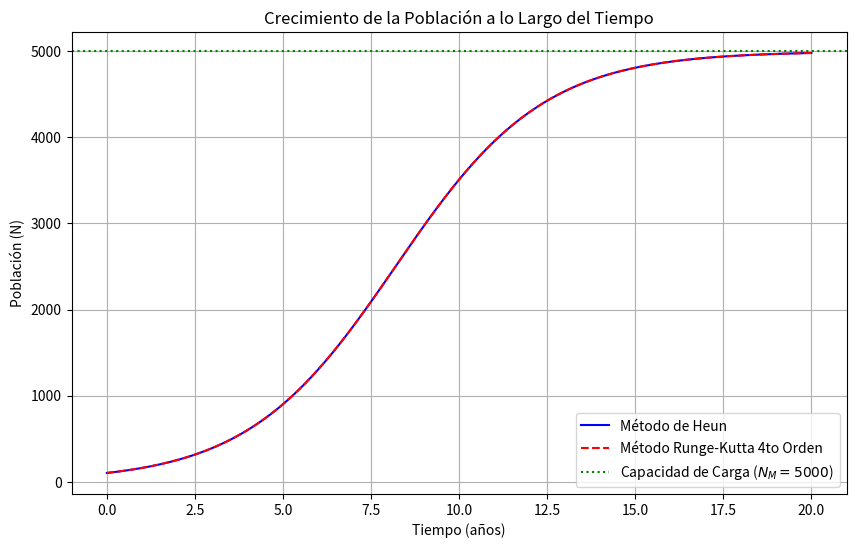

Python code for this plot:
import numpy as np
import matplotlib.pyplot as plt

# Define the differential equation function
def dNdt(N, k, NM):
    """
    Calculates the rate of change of population dN/dt.
    dN/dt = k * N * (NM - N)
    """
    return k * N * (NM - N)

# Given parameters
NM = 5000  # Limiting number for the population
k = 0.000095 # Constant
N0 = 100   # Initial population
t_start = 0  # Start time
t_end = 20   # End time
h = 0.1    # Step size (we'll use a relatively small step size for better accuracy)

# Create time array
t = np.arange(t_start, t_end + h, h)
num_steps = len(t)

# --- Heun's Method ---
def solve_heun(N0, t, k, NM, h):
    N_heun = np.zeros(len(t))
    N_heun[0] = N0

    for i in range(len(t) - 1):
        N_current = N_heun[i]
        
        # Predictor step (Euler's method)
        N_predictor = N_current + dNdt(N_current, k, NM) * h
        
        # Corrector step
        slope_current = dNdt(N_current, k, NM)
        slope_predictor = dNdt(N_predictor, k, NM)
        
        N_heun[i+1] = N_current + 0.5 * (slope_current + slope_predictor) * h
    return N_heun

# --- 4th-Order Runge-Kutta Method (RK4) ---
def solve_rk4(N0, t, k, NM, h):
    N_rk4 = np.zeros(len(t))
    N_rk4[0] = N0

    for i in range(len(t) - 1):
        N_current = N_rk4[i]
        
        k1 = h * dNdt(N_current, k, NM)
        k2 = h * dNdt(N_current + 0.5 * k1, k, NM)
        k3 = h * dNdt(N_current + 0.5 * k2, k, NM)
        k4 = h * dNdt(N_current + k3, k, NM)
        
        N_rk4[i+1] = N_current + (k1 + 2*k2 + 2*k3 + k4) / 6
    return N_rk4

# Solve using Heun's method
N_heun_solution = solve_heun(N0, t, k, NM, h)

# Solve using RK4 method
N_rk4_solution = solve_rk4(N0, t, k, NM, h)

# --- Print Results ---
print("--- Resultados (Heun's Method) ---")
print(f"{'Tiempo (t)':<10} | {'Población (N)':<15}")
print("-" * 30)
for i in range(0, num_steps, max(1, num_steps // 10)): # Print a subset of results for brevity
    print(f"{t[i]:<10.2f} | {N_heun_solution[i]:<15.2f}")
print(f"{t[-1]:<10.2f} | {N_heun_solution[-1]:<15.2f}")


print("\n--- Resultados (4th-Order Runge-Kutta Method) ---")
print(f"{'Tiempo (t)':<10} | {'Población (N)':<15}")
print("-" * 30)
for i in range(0, num_steps, max(1, num_steps // 10)): # Print a subset of results for brevity
    print(f"{t[i]:<10.2f} | {N_rk4_solution[i]:<15.2f}")
print(f"{t[-1]:<10.2f} | {N_rk4_solution[-1]:<15.2f}")


# --- Plot Results ---
plt.figure(figsize=(10, 6))
plt.plot(t, N_heun_solution, label="Método de Heun", color='blue')
plt.plot(t, N_rk4_solution, label="Método Runge-Kutta 4to Orden", color='red', linestyle='--')
plt.axhline(y=NM, color='green', linestyle=':', label=f'Capacidad de Carga ($N_M = {NM}$)')

plt.title('Crecimiento de la Población a lo Largo del Tiempo')
plt.xlabel('Tiempo (años)')
plt.ylabel('Población (N)')
plt.grid(True)
plt.legend()
plt.show()